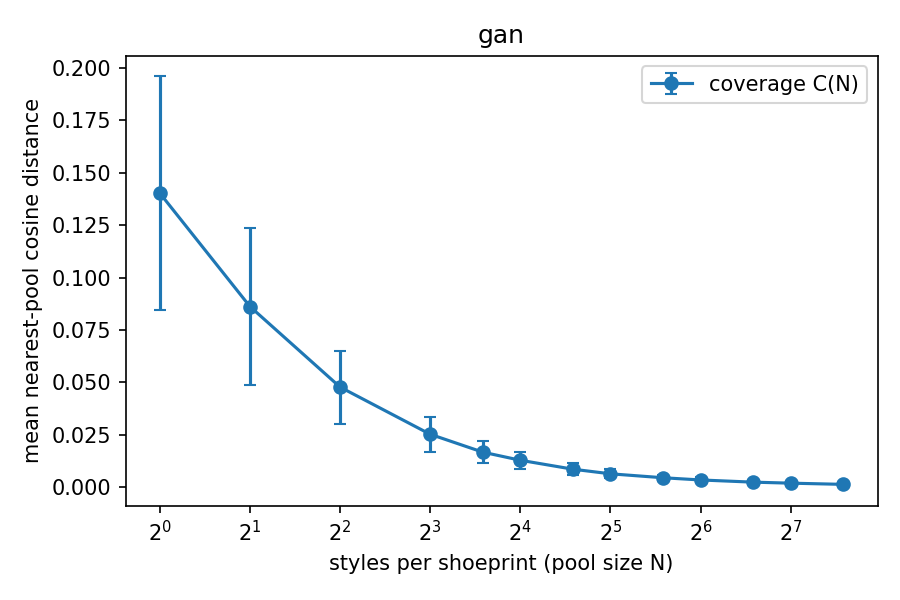

Values plotted in this chart, from the file beside it:
pool_size, coverage_mean, coverage_std, rel_residual
1, 0.1403, 0.05576, 1
2, 0.08615, 0.03748, 0.6141
4, 0.04768, 0.01742, 0.3399
8, 0.02515, 0.008405, 0.1793
12, 0.01659, 0.005190, 0.1182
16, 0.01273, 0.004156, 0.0908
24, 0.008455, 0.002786, 0.0603
32, 0.006260, 0.002081, 0.0446
48, 0.004378, 0.001481, 0.0312
64, 0.003320, 0.001202, 0.0237
96, 0.002273, 0.000843, 0.0162
128, 0.001791, 0.000674, 0.0128
192, 0.001215, 0.000417, 0.0087
# noise_floor, 0.000000
